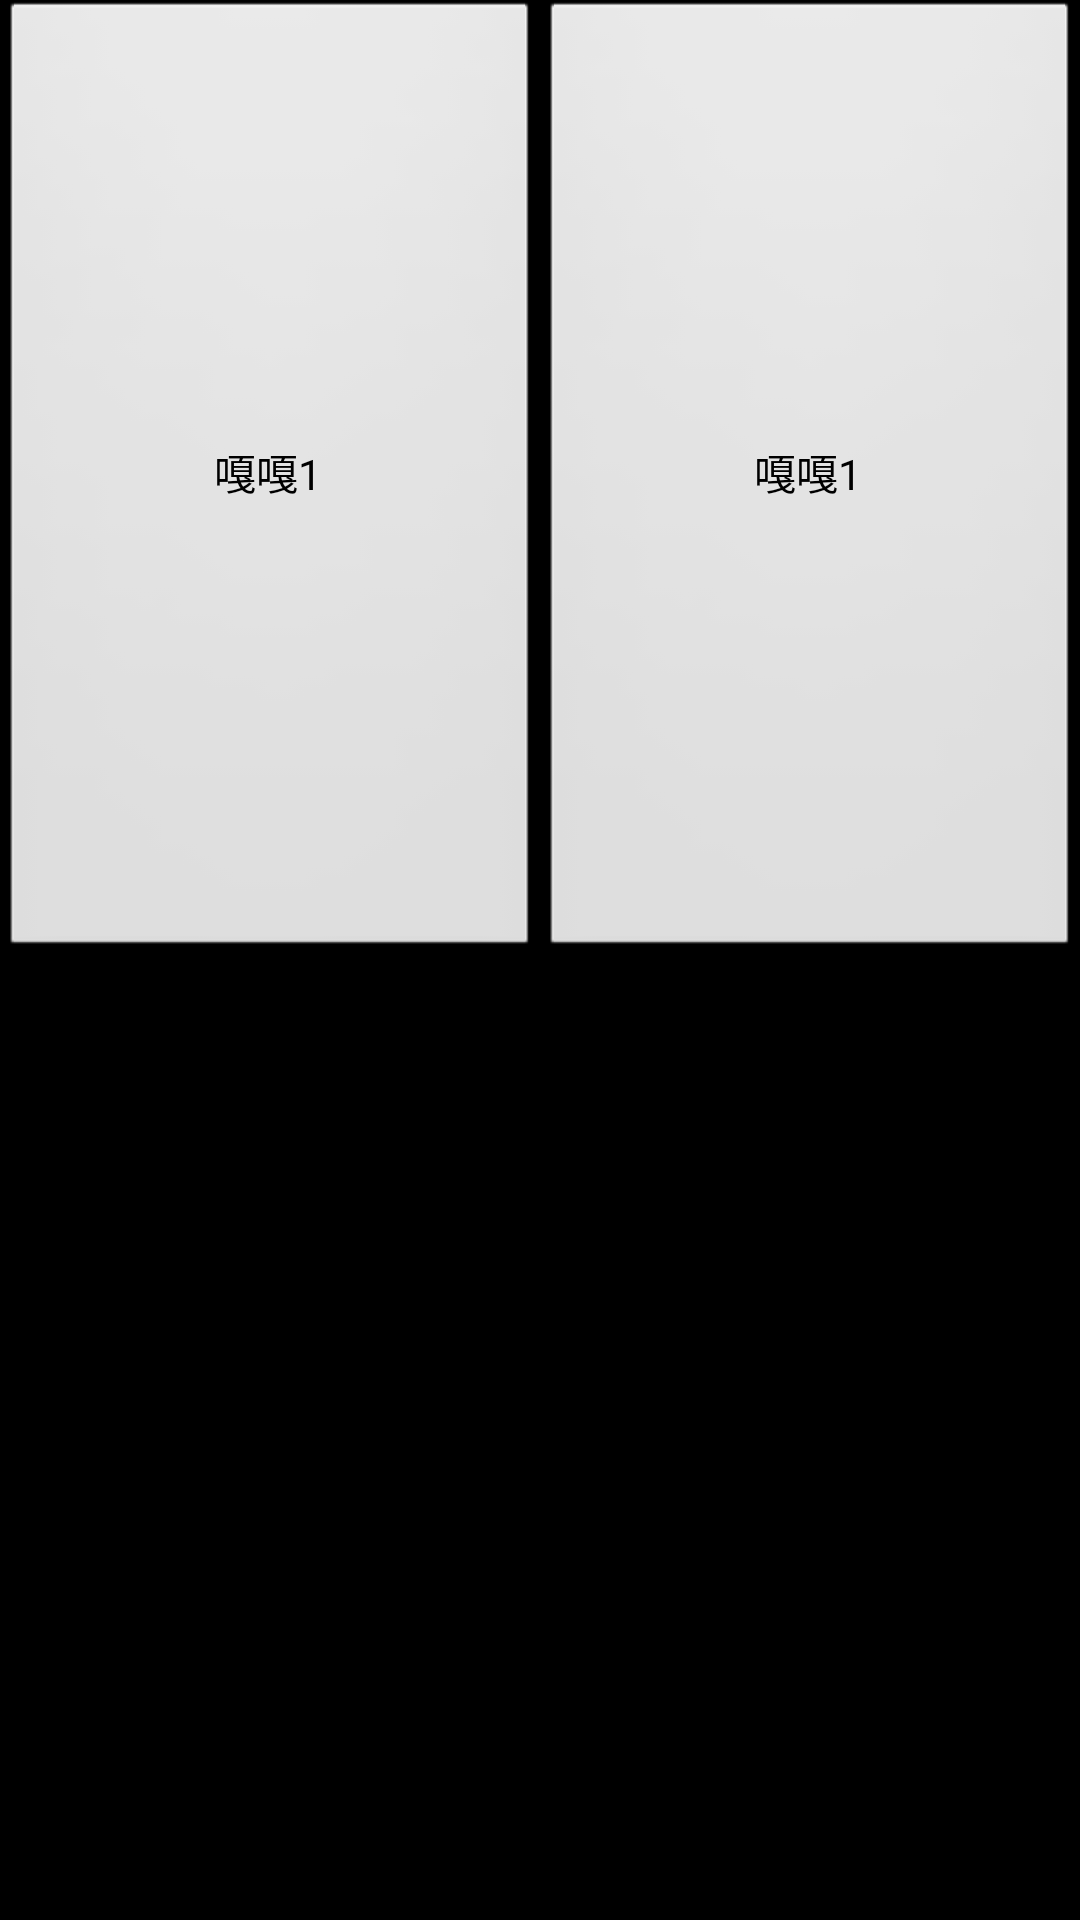

Layout XML and referenced resources for this Android screen:
<!-- AndroidManifest.xml: application theme android:Theme.Black.NoTitleBar -->
<!-- res/layout/test.xml -->
<?xml version="1.0" encoding="utf-8"?>
<LinearLayout xmlns:android="http://schemas.android.com/apk/res/android"
    android:layout_width="match_parent"
    android:layout_height="match_parent"
    android:orientation="vertical" >

    <LinearLayout
        android:layout_width="match_parent"
        android:layout_height="0dip"
        android:layout_weight="1"
        android:orientation="horizontal" >

        <Button
            android:layout_width="0dip"
            android:layout_height="match_parent"
            android:layout_weight="1"
            android:text="嘎嘎1" />

        <Button
            android:layout_width="0dip"
            android:layout_height="match_parent"
            android:layout_weight="1"
            android:text="嘎嘎1" />
    </LinearLayout>

    <LinearLayout
        android:layout_width="match_parent"
        android:layout_height="0dip"
        android:layout_weight="1"
        android:orientation="vertical" >
    </LinearLayout>

</LinearLayout>
<!-- resources referenced by this layout -->
<resources>

</resources>
